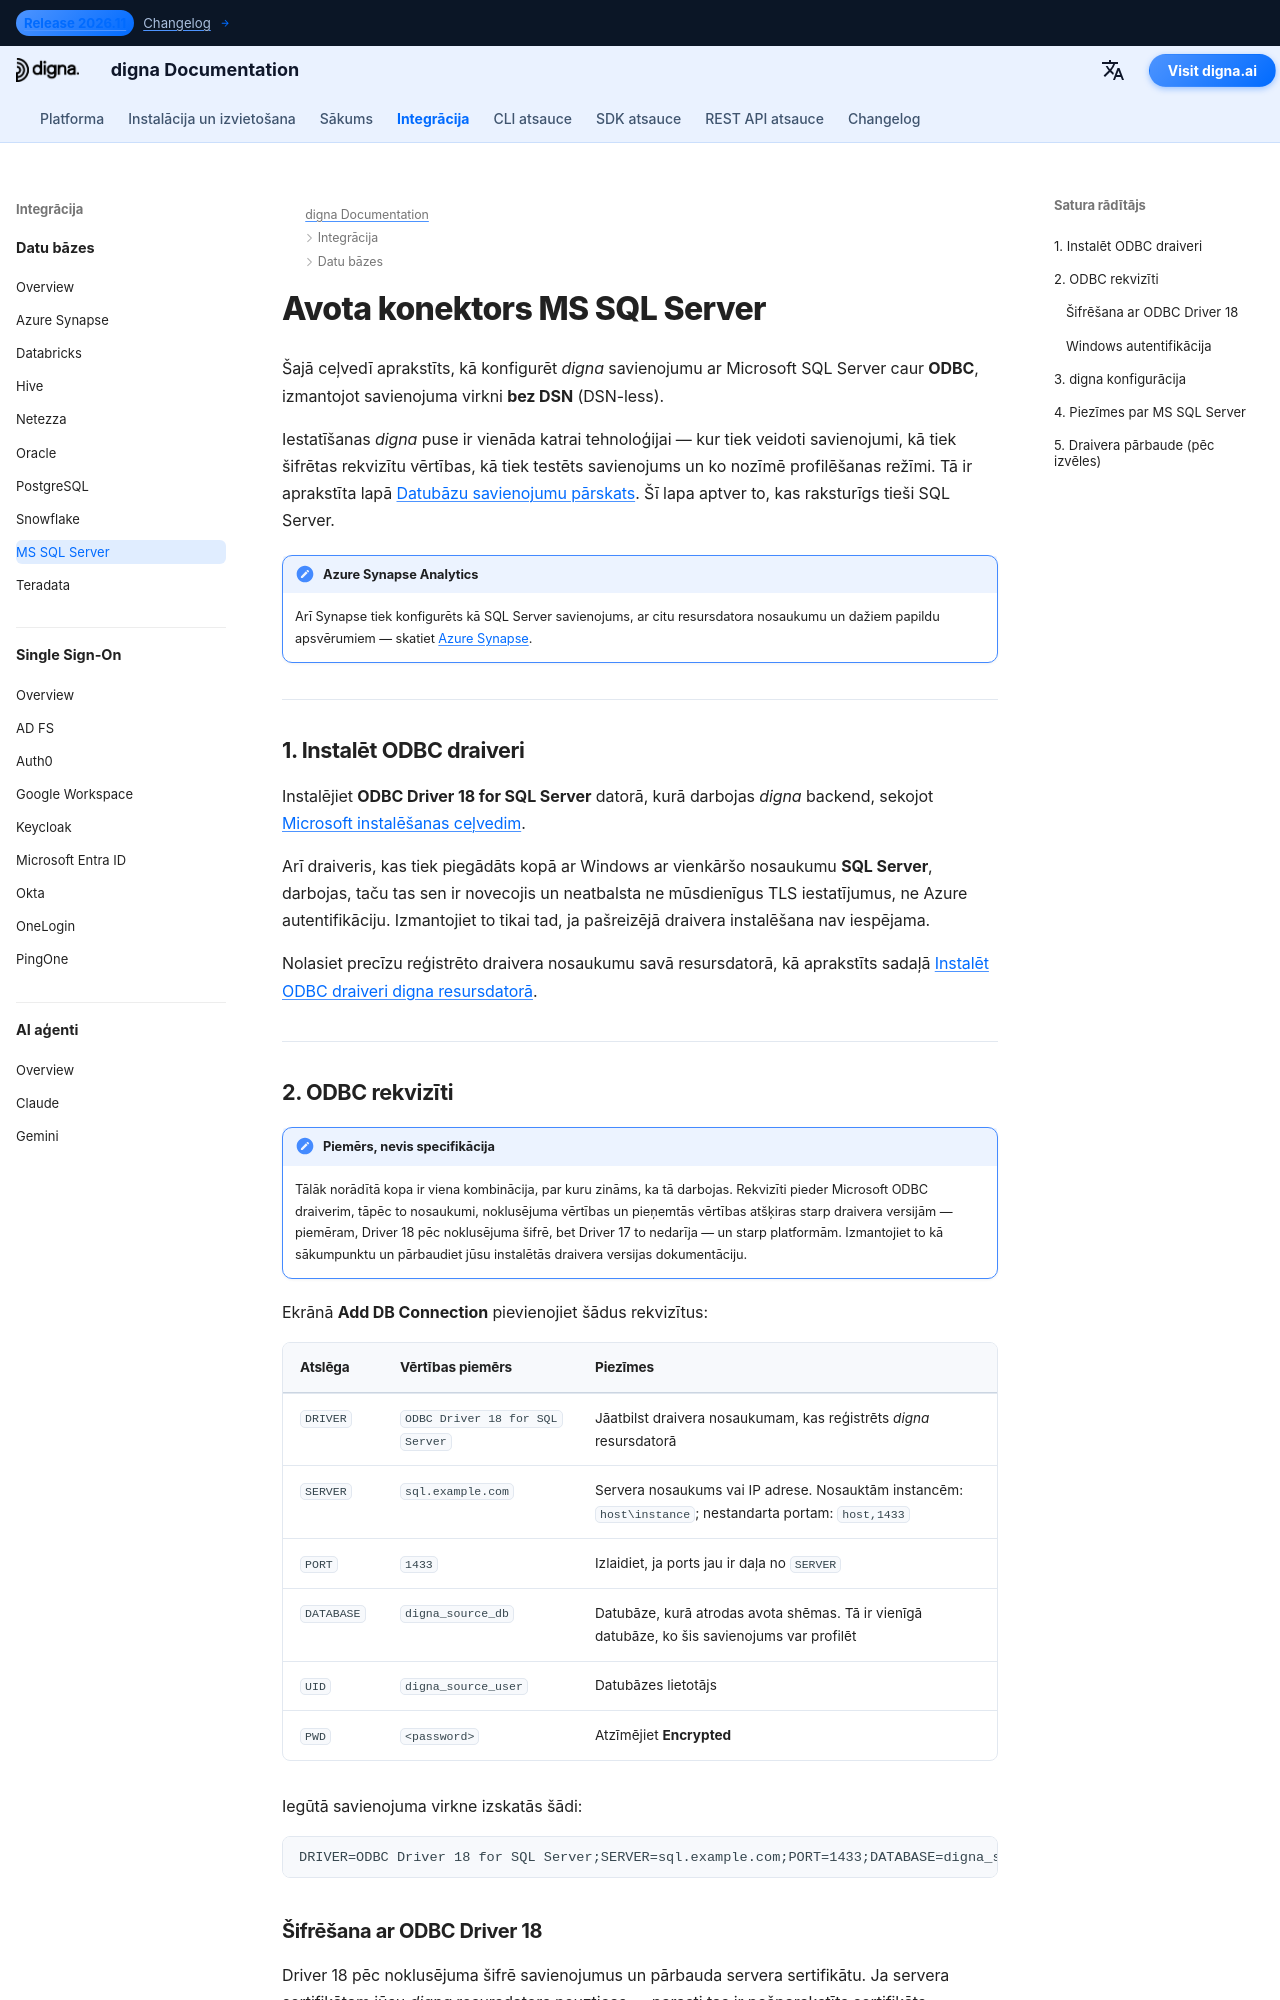

repository: dignaai/digna-docs · page: lv/databases/sqlserver_connector_guide/index.html · generator: mkdocs

---
title: MS SQL Server konektors — datubāzes integrācija | digna dokumentācija
description: Konfigurējiet digna savienojumu ar Microsoft SQL Server caur ODBC ar savienojuma virkni bez DSN. Aptver Microsoft ODBC draiveri, nepieciešamos ODBC rekvizītus, šifrēšanas iestatījumus un digna puses savienojuma iestatījumus.
image: /assets/logo_square.png
---


# Avota konektors MS SQL Server

Šajā ceļvedī aprakstīts, kā konfigurēt *digna* savienojumu ar Microsoft SQL Server caur **ODBC**,
izmantojot savienojuma virkni **bez DSN** (DSN-less).

Iestatīšanas *digna* puse ir vienāda katrai tehnoloģijai — kur tiek veidoti savienojumi,
kā tiek šifrētas rekvizītu vērtības, kā tiek testēts savienojums un ko nozīmē profilēšanas
režīmi. Tā ir aprakstīta lapā [Datubāzu savienojumu pārskats](overview.md). Šī lapa aptver to,
kas raksturīgs tieši SQL Server.

!!! note "Azure Synapse Analytics"

    Arī Synapse tiek konfigurēts kā SQL Server savienojums, ar citu resursdatora nosaukumu un
    dažiem papildu apsvērumiem — skatiet [Azure Synapse](azure_synapse_connector_guide.md).

---

## 1. Instalēt ODBC draiveri {: #1-install-the-odbc-driver }

Instalējiet **ODBC Driver 18 for SQL Server** datorā, kurā darbojas *digna* backend,
sekojot [Microsoft instalēšanas ceļvedim](https://learn.microsoft.com/sql/connect/odbc/download-odbc-driver-for-sql-server).

Arī draiveris, kas tiek piegādāts kopā ar Windows ar vienkāršo nosaukumu **SQL Server**,
darbojas, taču tas sen ir novecojis un neatbalsta ne mūsdienīgus TLS iestatījumus, ne Azure
autentifikāciju. Izmantojiet to tikai tad, ja pašreizējā draivera instalēšana nav iespējama.

Nolasiet precīzu reģistrēto draivera nosaukumu savā resursdatorā, kā aprakstīts sadaļā
[Instalēt ODBC draiveri digna resursdatorā](overview.md#install-the-driver).

---
